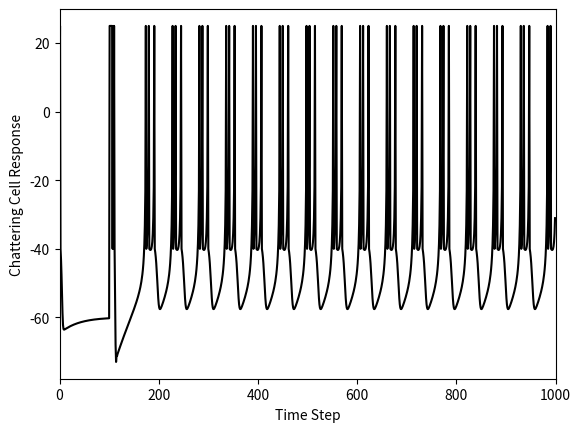

The matplotlib source for this figure:
#intrinsic burst cell simulation
import numpy as np
import matplotlib.pyplot as plt

class izhCell():
    def __init__(self,stimVal):
        # Define Neuron Parameters
        self.celltype='Chattering' 
        self.C=50
        self.vr=-60
        self.vt=-40
        self.k=1.5
        self.a=0.03
        self.b=1
        self.c=-40
        self.d=150
        self.vpeak=25
        self.stimVal = stimVal
    
        
        # Set up the simulation
        self.T=1000 # ms
        self.tau=1 # ms - time step
        self.n=int(np.round(self.T/self.tau))
        
        # Set up the stimulation
        self.I = np.concatenate((np.zeros((1,int(0.1*self.n))),self.stimVal*np.ones((1,int(0.01*self.n))),self.stimVal*.1*np.ones((1,int(0.89*self.n)))), axis=1)

        # Set up placeholders for my outputs from the simulation              
        self.v=self.vr*np.zeros((1,self.n))
        self.u=0*self.v
        
    def __repr__(self):
        return self.celltype +' Cell with StimVal=' + str(self.stimVal)

    def simulate(self):    
        # Run the simulation
        print("vpeak = ", self.vpeak)
        for i in range(1,self.n-1):
            self.v[0,i+1]+=self.v[0,i]+self.tau*(self.k*(self.v[0,i]-self.vr)*(self.v[0,i]-self.vt)-self.u[0,i]+self.I[0,i])/self.C
            self.u[0,i+1]=self.u[0,i]+self.tau*self.a*(self.b*(self.v[0,i]-self.vr)-self.u[0,i])
            
            if self.v[0,i+1]>=self.vpeak:
                    self.v[0,i]=self.vpeak
                    self.v[0,i+1]=self.c
                    self.u[0,i+1]=self.u[0,i+1]+self.d 
                    
def plotMyData(somecell, upLim = 1000):
    tau = somecell.tau
    n = somecell.n
    v = somecell.v
    celltype = somecell.celltype

    # Plot the results
    fig = plt.figure()
    plt.plot(tau*np.arange(0,n),v[0,:].transpose(), 'k-')
    plt.xlabel('Time Step')
    plt.xlim([0, upLim])
    plt.ylabel(celltype + ' Cell Response')
    plt.show()

def createCell():
    myCell = izhCell(stimVal=4000)        
    myCell.simulate()
    plotMyData(myCell)
    
if __name__=='__main__':
    createCell()